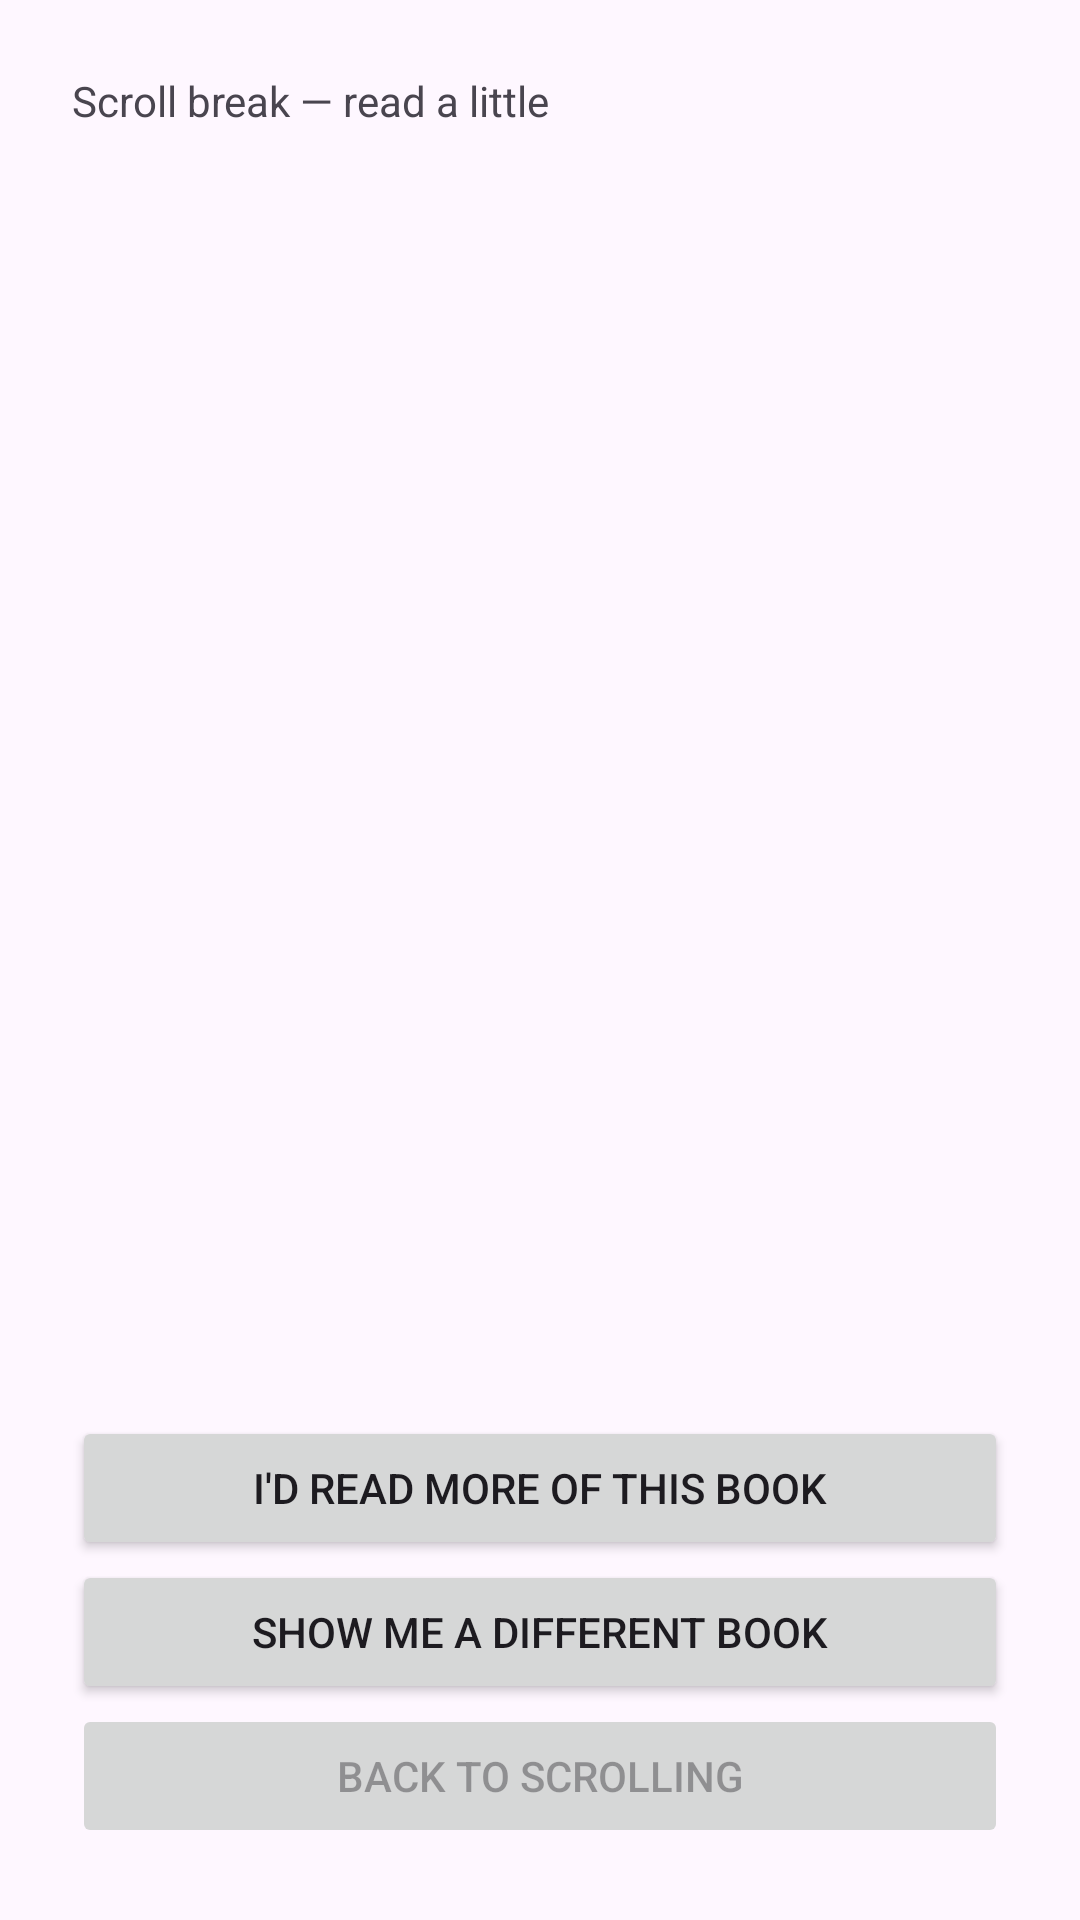

This screen was rendered from an Android layout file. Write that file and the resources it references.
<!-- AndroidManifest.xml: application theme Theme.ScrollReader -->
<!-- res/layout/activity_reading.xml -->
<?xml version="1.0" encoding="utf-8"?>
<LinearLayout xmlns:android="http://schemas.android.com/apk/res/android"
    android:layout_width="match_parent"
    android:layout_height="match_parent"
    android:fitsSystemWindows="true"
    android:orientation="vertical"
    android:padding="24dp">

    <TextView
        android:layout_width="wrap_content"
        android:layout_height="wrap_content"
        android:text="Scroll break — read a little"
        android:textSize="14sp" />

    <TextView
        android:id="@+id/bookTitle"
        android:layout_width="wrap_content"
        android:layout_height="wrap_content"
        android:layout_marginTop="8dp"
        android:textSize="24sp"
        android:textStyle="bold" />

    <TextView
        android:id="@+id/bookAuthor"
        android:layout_width="wrap_content"
        android:layout_height="wrap_content"
        android:textSize="15sp" />

    <ScrollView
        android:layout_width="match_parent"
        android:layout_height="0dp"
        android:layout_marginTop="16dp"
        android:layout_weight="1">

        <TextView
            android:id="@+id/passageText"
            android:layout_width="match_parent"
            android:layout_height="wrap_content"
            android:fontFamily="serif"
            android:lineSpacingMultiplier="1.3"
            android:textSize="18sp" />
    </ScrollView>

    <TextView
        android:id="@+id/timerText"
        android:layout_width="wrap_content"
        android:layout_height="wrap_content"
        android:layout_marginTop="12dp"
        android:textSize="16sp"
        android:textStyle="bold" />

    <Button
        android:id="@+id/likeButton"
        android:layout_width="match_parent"
        android:layout_height="wrap_content"
        android:text="I'd read more of this book" />

    <Button
        android:id="@+id/otherButton"
        android:layout_width="match_parent"
        android:layout_height="wrap_content"
        android:text="Show me a different book" />

    <Button
        android:id="@+id/openButton"
        android:layout_width="match_parent"
        android:layout_height="wrap_content"
        android:text="Open the full book"
        android:visibility="gone" />

    <Button
        android:id="@+id/doneButton"
        android:layout_width="match_parent"
        android:layout_height="wrap_content"
        android:enabled="false"
        android:text="Back to scrolling" />
</LinearLayout>
<!-- resources referenced by this layout -->
<resources>
  <style name="Theme.ScrollReader" parent="Theme.CS415plottwist" />
  <style name="Theme.CS415plottwist" parent="Base.Theme.CS415plottwist" />
  <style name="Base.Theme.CS415plottwist" parent="Theme.Material3.DayNight.NoActionBar">
          
          
      </style>
</resources>
